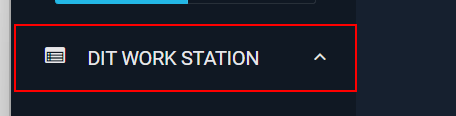
Workflow: NavToEquipmentHistory

Step 1: click on the link (chrome.exe)

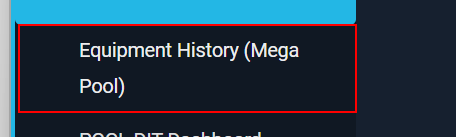
Step 2: click on the link (chrome.exe)
